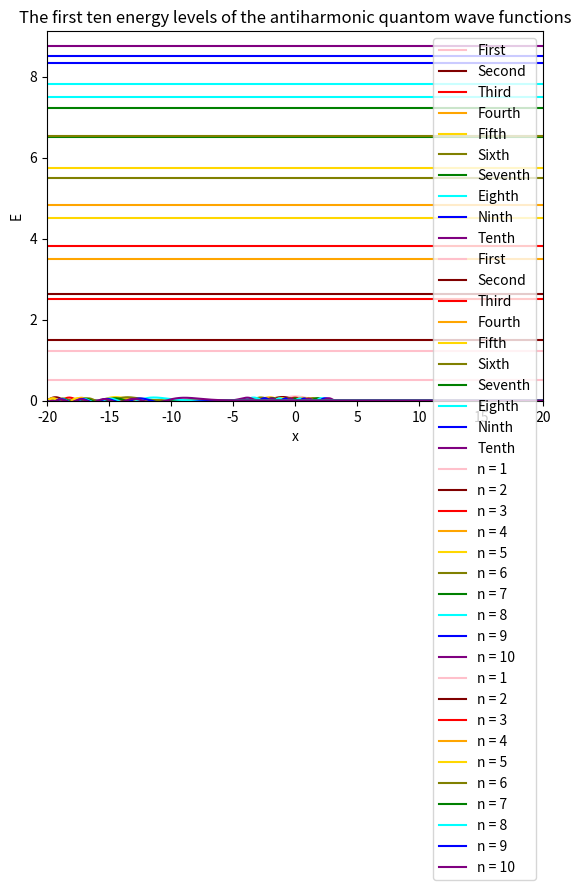

Recreate this plot in Python.
import numpy as np
import pandas as pd
import matplotlib.pyplot as plt

#Prepares the values for calculation
h = 1
m = 1
L = 40
w = 1
D = 10
Beta = np.sqrt(1 / (2 * D))

#Creates a range of x values from -L/2 to L/2
Real_Space_Grid = np.linspace(-L/2, L/2, 2000)

#Takes the initial X for the anti Harmonic Equation, and deltaX for the Laplacian
x0 = Real_Space_Grid[0]
DeltaX = np.mean(np.diff(Real_Space_Grid))

#Calculates V Harmonic and anti Harmonic at each x
VHarmonic = 1/2 * m * w**2 * Real_Space_Grid ** 2

VAntiHarm = D * (1 - np.e**(-Beta * (Real_Space_Grid - x0)))**2

#Prepares the Matricies for the energy levels

MHarmonic = np.diagflat(VHarmonic)

MAntiHarm = np.diagflat(VAntiHarm)

#Constructs the Off Diagonal Matrix by preparing a 1999 long array of ones and imposing them on the super and sub diagonal
#I mean I just took my code from homework one. It seemed to work there
Ones = np.full(1999, 1)
Sup_Diag_Matrix = np.diagflat(Ones, k=1)
Sub_Diag_Matrix = np.diagflat(Ones, k=-1)

#Combines Off Diagonal Matrix with the Identity matrix times negitive 2 to create the Laplacian Matrix
LP_Matrix = Sup_Diag_Matrix + (np.identity(2000) * -2) + Sub_Diag_Matrix

#This will take the matrix times the one over the distance between points squared as requested
Laplacian = (1/(DeltaX**2)) * LP_Matrix

#This will construct the hamaltonian matracies for the harmonic and antiharmonic equations by first creating the hamiltonian and then adding to both original matricies
Hamiltionian = -h**2/(2*m) * Laplacian

HHarmonic = Hamiltionian + MHarmonic

HAntiHarm = Hamiltionian + MAntiHarm

#A Print for testing
#print(HHarmonic)

#Calculates the Eigenvalues and eigenvector for the Harmonic
HarmonicVals, HarmonicVec = np.linalg.eig(HHarmonic)
#Calculates the Eigenvalues and eigenvector for the Antiharmonic
AntiHarmVals, AntiHarmVec = np.linalg.eig(HAntiHarm)
#Gets the indecies that would sort the Eigenvalues
idxHm = np.argsort(HarmonicVals)
idxAH = np.argsort(AntiHarmVals)
#Sorts the Eigenvalues
Sorted_HarmEig = HarmonicVals[idxHm]
Sorted_AntiEig = AntiHarmVals[idxAH]
#Sorts the Eigenvectors by collumn because if sorted by rows it won't work and hours of time will be wasted
Sorted_AntiEV = AntiHarmVec[:, idxAH]
Sorted_HarmEV = HarmonicVec[:, idxHm]

#A Color array for the plot to look pretty
Colors = ['pink','maroon','red','orange','gold','olive','green','cyan','blue','purple']
#A Label array so I know which color is which
Labels = ['First','Second','Third','Fourth','Fifth','Sixth','Seventh','Eighth','Ninth','Tenth']


#a function to graph everything out
def graph(EigV,Lable: str):
    ''' Graphs a wave fucntion where:
    EigV = the Eignenvector of the wave function
    Lable = The name of the created graph
    '''
    for a in range(10):
        #Picks one wave function out of the array, of course it has to be a collumn, not a row
        Wave_Func = EigV[:, a]
        #Takes aaid function's energy level for later

        #Creates the plot for the wave functions
        plt.plot(Real_Space_Grid,Wave_Func, linestyle = '-', color= Colors[a], label= str(Labels[a]))
        plt.xlabel('x')
        plt.ylabel('\u03C8(x)')
        plt.title(Lable)
    #Sets the legend to the upper right so it's out of the way
    plt.legend().set_loc('upper right')
    plt.show()

def graphlines(Eig,Lable: str):
    #Creates the plot for the energy levels, limiting the X and Y so the graph looks decent
    plt.xlim(-L/2, L/2)
    #Automatically decides where to put the y limiter based off of the energy levles
    plt.ylim(0, Eig[10])
    plt.xlabel('x')
    plt.ylabel('E')
    plt.title(Lable)
    
    #A for loop to put all 10 energy levels on the same graph
    for a in range(10):
        plt.axhline(Eig[a], linestyle = '-', color= Colors[a], label= 'n = ' + str(a + 1))
    plt.legend().set_loc('upper right')
    plt.show()
    

#Calling the function I just wrote to graph the harmonic and antiharmonic wave functions
graph(Sorted_HarmEV,'The first 10 harmonic quantom wave functions')
graph(Sorted_AntiEV, 'The first 10 anti-harmonic quantom wave functions')

#Callling the other function I wrote to graph the energy levels
graphlines(Sorted_HarmEig,'The first ten energy levels of the harmonic quantom wave functions')
graphlines(Sorted_AntiEig,'The first ten energy levels of the antiharmonic quantom wave functions')
